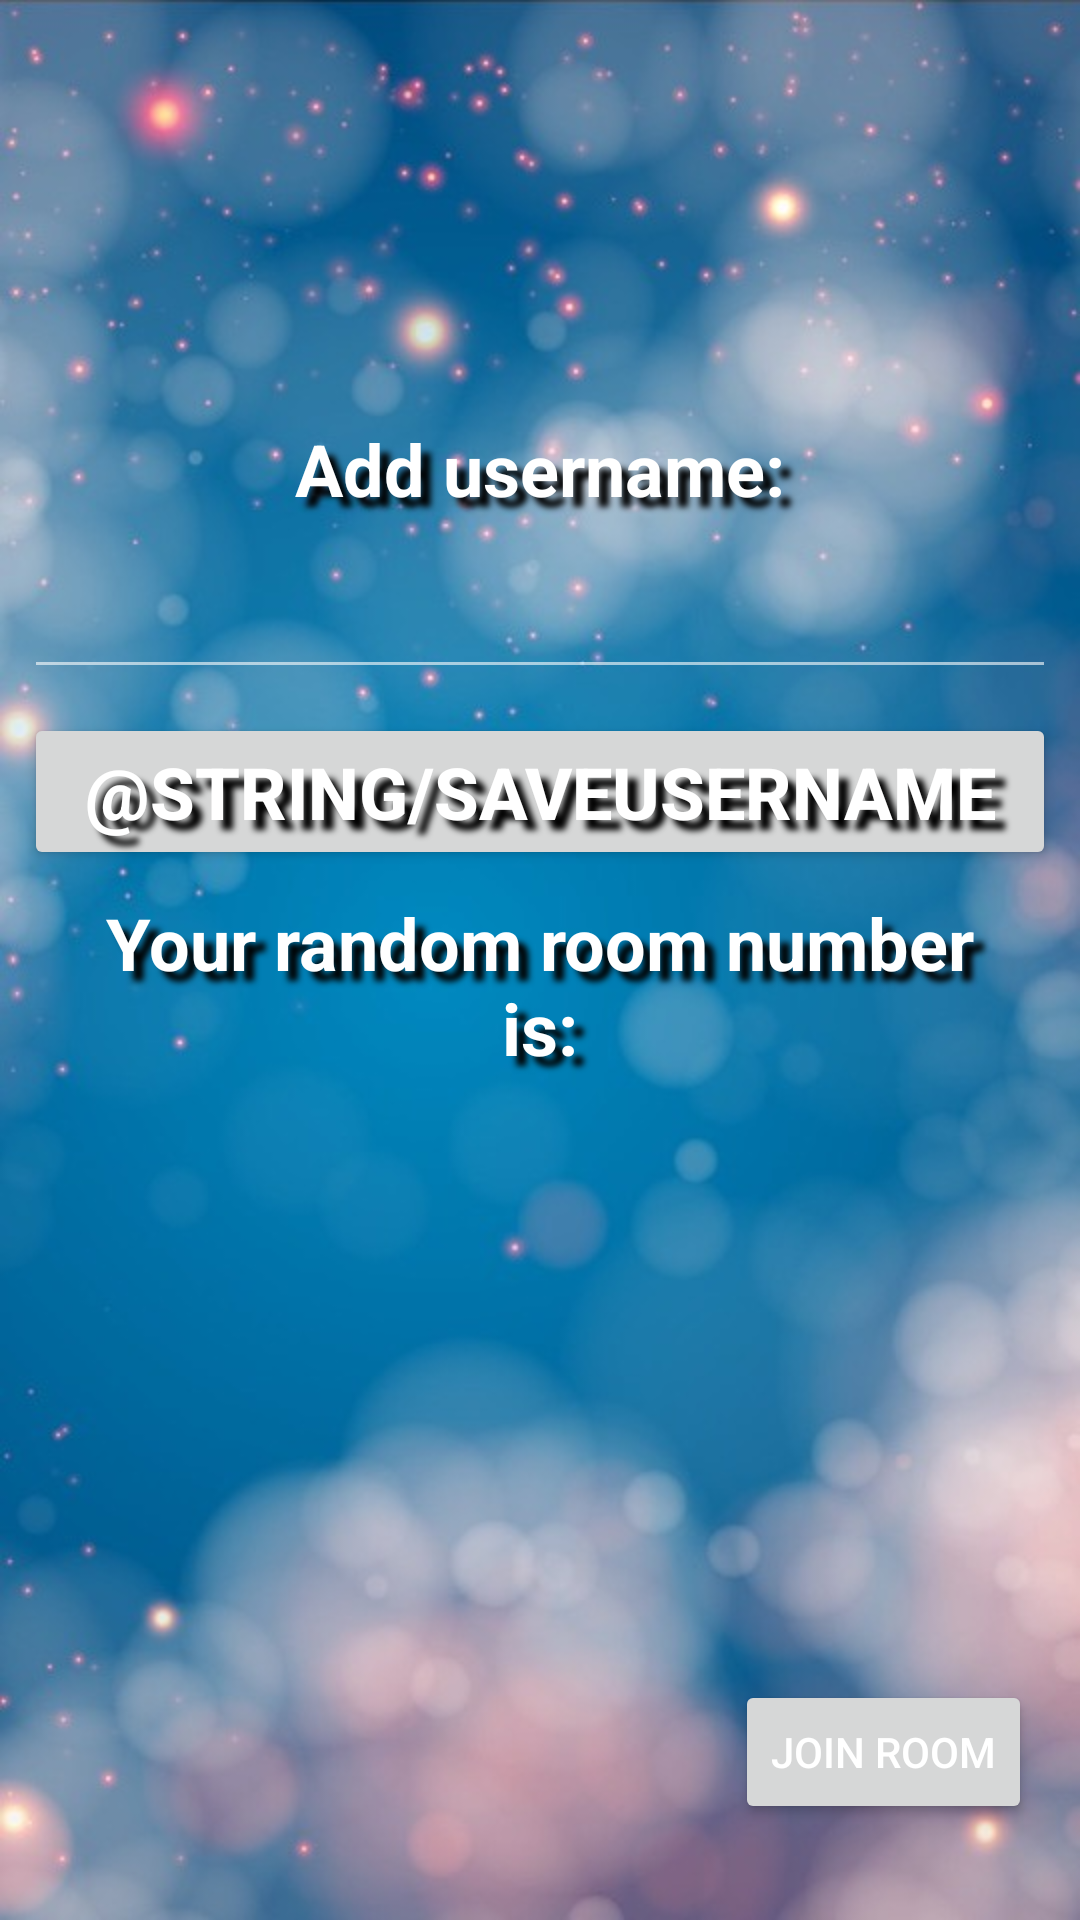

Layout XML and referenced resources for this Android screen:
<!-- AndroidManifest.xml: application theme AppTheme -->
<!-- res/layout/activity_join_random_room.xml -->
<?xml version="1.0" encoding="utf-8"?>
<android.support.constraint.ConstraintLayout xmlns:android="http://schemas.android.com/apk/res/android"
    xmlns:app="http://schemas.android.com/apk/res-auto"
    xmlns:tools="http://schemas.android.com/tools"
    android:layout_width="match_parent"
    android:layout_height="match_parent"
    tools:context="com.moment.themoment.JoinRandomRoomActivity">

    <Button
        android:id="@+id/joinButton"
        android:layout_width="wrap_content"
        android:layout_height="wrap_content"
        android:layout_marginBottom="32dp"
        android:layout_marginEnd="16dp"
        android:onClick="jumpToWriteClaim"
        android:text="@string/Join_Room_Button"
        app:layout_constraintBottom_toBottomOf="parent"
        app:layout_constraintEnd_toEndOf="parent" />

    <LinearLayout
        android:layout_width="wrap_content"
        android:layout_height="wrap_content"
        android:layout_marginBottom="8dp"
        android:layout_marginEnd="8dp"
        android:layout_marginStart="8dp"
        android:layout_marginTop="8dp"
        android:orientation="vertical"
        app:layout_constraintBottom_toBottomOf="parent"
        app:layout_constraintEnd_toEndOf="parent"
        app:layout_constraintStart_toStartOf="parent"
        app:layout_constraintTop_toTopOf="parent"
        app:layout_constraintVertical_bias="0.3">

        <TextView
            android:id="@+id/UsernameText"
            android:layout_width="match_parent"
            android:layout_height="wrap_content"
            android:layout_marginEnd="8dp"
            android:layout_marginStart="8dp"
            android:layout_marginTop="32dp"
            android:shadowColor="@android:color/black"
            android:shadowDx="10"
            android:shadowDy="10"
            android:shadowRadius="5"
            android:text="@string/user_name"
            android:textAlignment="center"
            android:textColor="@android:color/white"
            android:textSize="24sp"
            android:textStyle="bold"
            app:layout_constraintEnd_toEndOf="parent"
            app:layout_constraintStart_toStartOf="parent"
            app:layout_constraintTop_toTopOf="parent" />

        <EditText
            android:id="@+id/NameInput"
            android:layout_width="match_parent"
            android:layout_height="wrap_content"
            android:layout_marginEnd="8dp"
            android:layout_marginStart="8dp"
            android:layout_marginTop="8dp"
            android:ems="10"
            android:inputType="textPersonName"
            android:shadowColor="@android:color/black"
            android:shadowDx="10"
            android:shadowDy="10"
            android:shadowRadius="5"
            android:textAlignment="center"
            android:textColor="@android:color/white"
            android:textSize="24sp"
            android:textStyle="bold"
            app:layout_constraintEnd_toEndOf="parent"
            app:layout_constraintStart_toStartOf="parent"
            app:layout_constraintTop_toBottomOf="@+id/UsernameText" />

        <Button
            android:id="@+id/saveUsername"
            android:layout_width="match_parent"
            android:layout_height="wrap_content"
            android:layout_marginEnd="8dp"
            android:layout_marginStart="8dp"
            android:layout_marginTop="8dp"
            android:onClick="addUsername"
            android:shadowColor="@android:color/black"
            android:shadowDx="10"
            android:shadowDy="10"
            android:shadowRadius="5"
            android:text="@string/saveUserName"
            android:textAlignment="center"
            android:textColor="@android:color/white"
            android:textSize="24sp"
            android:textStyle="bold"
            app:layout_constraintEnd_toEndOf="parent"
            app:layout_constraintStart_toStartOf="parent"
            app:layout_constraintTop_toBottomOf="@+id/NameInput" />

        <TextView
            android:id="@+id/emptyRoomINfo"
            android:layout_width="match_parent"
            android:layout_height="wrap_content"
            android:layout_marginEnd="24dp"
            android:layout_marginStart="24dp"
            android:layout_marginTop="8dp"
            android:shadowColor="@android:color/black"
            android:shadowDx="10"
            android:shadowDy="10"
            android:shadowRadius="5"
            android:text="@string/RRNumber"
            android:textAlignment="center"
            android:textColor="@android:color/white"
            android:textSize="24sp"
            android:textStyle="bold"
            app:layout_constraintEnd_toEndOf="parent"
            app:layout_constraintStart_toStartOf="parent"
            app:layout_constraintTop_toBottomOf="@+id/saveUsername" />

        <TextView
            android:id="@+id/roomNumber"
            android:layout_width="match_parent"
            android:layout_height="wrap_content"
            android:layout_marginEnd="8dp"
            android:layout_marginStart="8dp"
            android:layout_marginTop="8dp"
            android:shadowColor="@android:color/black"
            android:shadowDx="10"
            android:shadowDy="10"
            android:shadowRadius="5"
            android:text=""
            android:textAlignment="center"
            android:textColor="@android:color/white"
            android:textSize="24sp"
            android:textStyle="bold"
            app:layout_constraintEnd_toEndOf="parent"
            app:layout_constraintStart_toStartOf="parent"
            app:layout_constraintTop_toBottomOf="@+id/emptyRoomINfo" />
    </LinearLayout>

</android.support.constraint.ConstraintLayout>
<!-- resources referenced by this layout -->
<resources>
  <string name="Join_Room_Button">Join Room</string>
  <string name="RRNumber">Your random room number is:</string>
  <string name="user_name">Add username:</string>
  <style name="AppTheme" parent="Theme.AppCompat.Light.NoActionBar">
          
          <item name="colorPrimary">?android:attr/colorPrimary</item>
          <item name="colorPrimaryDark">@color/colorAccent</item>
          <item name="colorAccent">@android:color/white</item>
          <item name="android:colorForeground">@android:color/white</item>
          <item name="android:navigationBarColor">@android:color/background_dark</item>
          <item name="android:statusBarColor">@android:color/background_dark</item>
          <item name="android:windowBackground">@drawable/background</item>
          <item name="android:colorBackground">@android:color/background_dark</item>
          <item name="android:textColorPrimary">@android:color/background_light</item>
      </style>
  <color name="colorAccent">#408cff</color>
  <!-- drawable background: jpg bitmap (drawable, 59740 bytes) -->
</resources>
